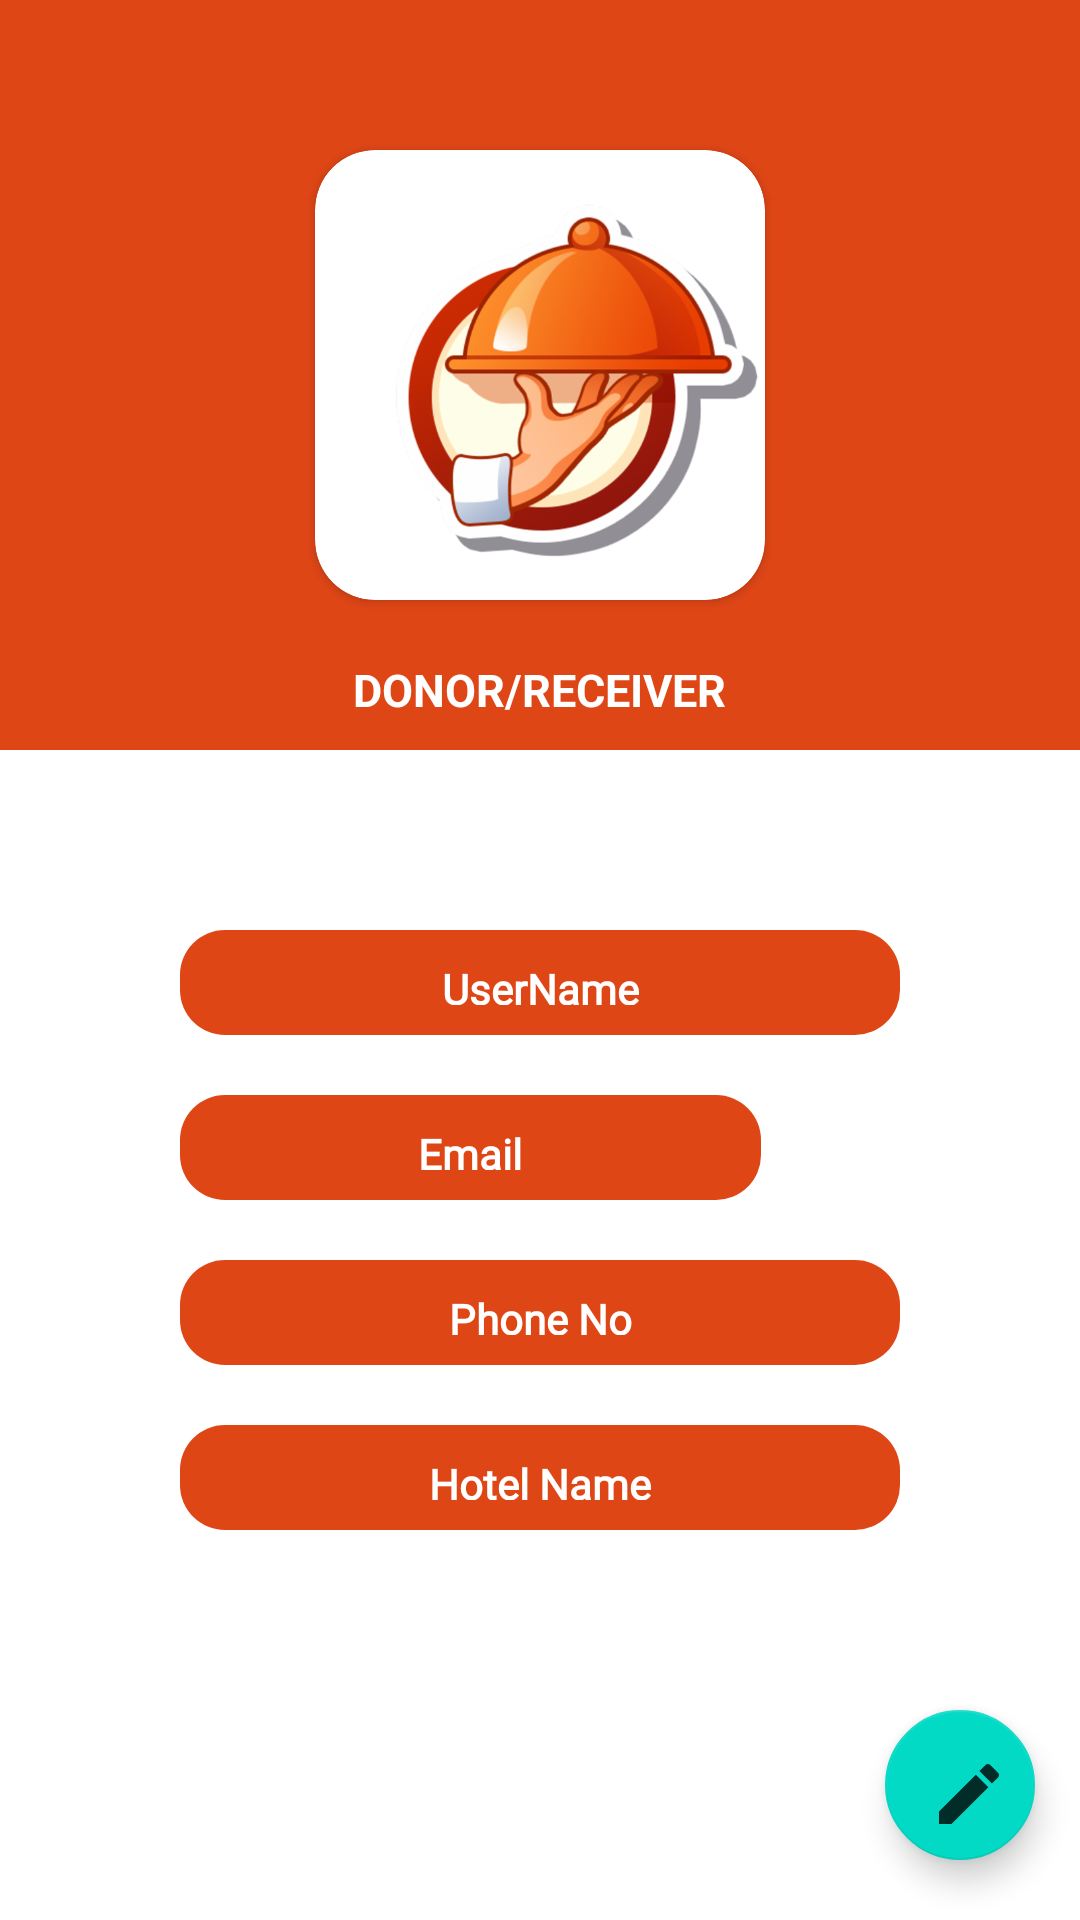

Write the Android layout XML for this screen, with the resource values it uses.
<!-- AndroidManifest.xml: application theme AppTheme -->
<!-- res/layout/fragment_profile.xml -->
<?xml version="1.0" encoding="utf-8"?>
<LinearLayout xmlns:android="http://schemas.android.com/apk/res/android"
    xmlns:tools="http://schemas.android.com/tools"
    android:layout_width="match_parent"
    android:layout_height="match_parent"
    xmlns:app="http://schemas.android.com/apk/res-auto"
    android:orientation="vertical"
    tools:context=".Fragments.ProfileFrag">

    <FrameLayout
        android:layout_width="match_parent"
        android:layout_height="250dp"
        android:background="@color/colorPrimary">

        <androidx.cardview.widget.CardView
            android:layout_width="150dp"
            android:layout_height="150dp"
            android:layout_gravity="center"
            app:cardCornerRadius="20dp">
            <ImageView
                android:id="@+id/profile_photo"
                android:layout_width="match_parent"
                android:layout_height="match_parent"
                android:src="@drawable/logo"/>
        </androidx.cardview.widget.CardView>

        <TextView
            android:id="@+id/prof_roletype"
            android:layout_width="wrap_content"
            android:layout_height="wrap_content"
            android:text="DONOR/RECEIVER"
            android:layout_margin="10dp"
            android:textStyle="bold"
            android:textColor="#fff"
            android:textSize="15dp"
            android:layout_gravity="center|bottom"/>



    </FrameLayout>


    <LinearLayout
        android:layout_width="match_parent"
        android:layout_height="wrap_content"
        android:gravity="center|center_vertical"
        android:padding="50dp"
        android:layout_gravity="center|center_vertical"
        android:orientation="vertical">

        <TextView
            android:id="@+id/prof_username"
            android:layout_width="match_parent"
            android:layout_height="35dp"
            android:layout_margin="10dp"
            android:background="@drawable/login_et_bg"
            android:fontFamily="@font/roboto_medium"
            android:gravity="center"
            android:hint="UserName"
            android:padding="10dp"
            android:textColor="#fff"
            android:textAlignment="center"
            android:textColorHint="@color/white"
            android:textStyle="bold" />

        <LinearLayout
            android:layout_width="match_parent"
            android:layout_height="wrap_content"
            android:orientation="horizontal"
            android:weightSum="4">


            <TextView
                android:id="@+id/prof_email"
                android:layout_width="wrap_content"
                android:layout_height="35dp"
                android:layout_margin="10dp"
                android:background="@drawable/login_et_bg"
                android:fontFamily="@font/roboto_medium"
                android:gravity="center"
                android:textColor="#fff"
                android:layout_weight="3"
                android:hint="Email"
                android:padding="10dp"
                android:textAlignment="center"
                android:textColorHint="@color/white"
                android:textStyle="bold" />

            <ImageView
                android:id="@+id/prof_tick_icon"
                android:layout_width="wrap_content"
                android:layout_height="wrap_content"
                android:layout_weight="1"
                android:visibility="gone"
                android:layout_gravity="center_vertical"
                android:src="@drawable/tick_icon"/>

            <TextView
                android:id="@+id/prof_bt_verify"
                android:layout_width="wrap_content"
                android:layout_height="wrap_content"
                android:layout_weight="1"
                android:text="verify"
                android:layout_gravity="center_vertical|center_horizontal"
                android:gravity="center"
                android:visibility="gone"
                android:fontFamily="@font/roboto_medium"
                android:textStyle="bold"/>
        </LinearLayout>

        <TextView
            android:id="@+id/prof_phoneno"
            android:layout_width="match_parent"
            android:layout_height="35dp"
            android:layout_margin="10dp"
            android:background="@drawable/login_et_bg"
            android:fontFamily="@font/roboto_medium"
            android:gravity="center"
            android:hint="Phone No"
            android:padding="10dp"
            android:textColor="#fff"
            android:textAlignment="center"
            android:textColorHint="@color/white"
            android:textStyle="bold" />

        <TextView
            android:id="@+id/prof_hotelname"
            android:layout_width="match_parent"
            android:layout_height="35dp"
            android:layout_margin="10dp"
            android:background="@drawable/login_et_bg"
            android:fontFamily="@font/roboto_medium"
            android:gravity="center"
            android:hint="Hotel Name"
            android:padding="10dp"
            android:textColor="#fff"
            android:textAlignment="center"
            android:textColorHint="@color/white"
            android:textStyle="bold" />

        <TextView
            android:layout_width="wrap_content"
            android:layout_height="wrap_content"
            android:visibility="gone"
            android:drawableStart="@drawable/email_icon"
            android:text="Mahimahionly@gmail.com"
            android:drawablePadding="15dp"/>

        <androidx.legacy.widget.Space
            android:layout_width="wrap_content"
            android:visibility="gone"
            android:layout_height="50dp"/>

        <TextView
            android:layout_width="wrap_content"
            android:layout_height="wrap_content"
            android:visibility="gone"
            android:drawableStart="@drawable/phone_icon"
            android:text="7010703129"
            android:drawablePadding="15dp"/>
    </LinearLayout>

    <com.google.android.material.floatingactionbutton.FloatingActionButton
        android:id="@+id/prof_edit_fab"
        android:layout_width="50dp"
        android:layout_height="50dp"
        android:layout_marginEnd="15dp"
        android:src="@drawable/pencil_icon"
        android:layout_gravity="bottom|end"/>



</LinearLayout>
<!-- resources referenced by this layout -->
<resources>
  <color name="colorPrimary">#DF4616</color>
  <color name="white">#fff</color>
  <!-- drawable email_icon (drawable-anydpi) -->
  <vector xmlns:android="http://schemas.android.com/apk/res/android"
      android:width="24dp"
      android:height="24dp"
      android:viewportWidth="24"
      android:viewportHeight="24"
      android:tint="#DC3113"
      android:alpha="0.8">
    <group android:scaleX="1.1111112"
        android:scaleY="1.1111112"
        android:translateX="-1.3333334"
        android:translateY="-1.3333334">
      <path
          android:fillColor="@android:color/white"
          android:pathData="M20,4L4,4c-1.1,0 -1.99,0.9 -1.99,2L2,18c0,1.1 0.9,2 2,2h16c1.1,0 2,-0.9 2,-2L22,6c0,-1.1 -0.9,-2 -2,-2zM20,18L4,18L4,8l8,5 8,-5v10zM12,11L4,6h16l-8,5z"/>
    </group>
  </vector>
  <!-- drawable login_et_bg (drawable) -->
  <?xml version="1.0" encoding="utf-8"?>
  <shape xmlns:android="http://schemas.android.com/apk/res/android">
      <solid android:color="#DF4616" />
      <corners android:radius="15dp" />
      <padding android:bottom="5dp" android:left="5dp" android:top="5dp" android:right="5dp"/>
  </shape>
  <!-- drawable logo: png bitmap (drawable-hdpi, 61506 bytes) -->
  <!-- drawable pencil_icon (drawable-anydpi) -->
  <vector xmlns:android="http://schemas.android.com/apk/res/android"
      android:width="24dp"
      android:height="24dp"
      android:viewportWidth="24"
      android:viewportHeight="24"
      android:tint="#DC3113"
      android:alpha="0.8">
    <group android:scaleX="1.1111112"
        android:scaleY="1.1111112"
        android:translateX="-1.3333334"
        android:translateY="-1.3333334">
      <path
          android:fillColor="@android:color/white"
          android:pathData="M3,17.25V21h3.75L17.81,9.94l-3.75,-3.75L3,17.25zM20.71,7.04c0.39,-0.39 0.39,-1.02 0,-1.41l-2.34,-2.34c-0.39,-0.39 -1.02,-0.39 -1.41,0l-1.83,1.83 3.75,3.75 1.83,-1.83z"/>
    </group>
  </vector>
  <!-- drawable phone_icon (drawable-anydpi) -->
  <vector xmlns:android="http://schemas.android.com/apk/res/android"
      android:width="24dp"
      android:height="24dp"
      android:viewportWidth="24"
      android:viewportHeight="24"
      android:tint="#1ADC41"
      android:alpha="0.8">
    <group android:scaleX="1.1111112"
        android:scaleY="1.1111112"
        android:translateX="-1.3333334"
        android:translateY="-1.3333334">
      <path
          android:fillColor="@android:color/white"
          android:pathData="M6.62,10.79c1.44,2.83 3.76,5.14 6.59,6.59l2.2,-2.2c0.27,-0.27 0.67,-0.36 1.02,-0.24 1.12,0.37 2.33,0.57 3.57,0.57 0.55,0 1,0.45 1,1V20c0,0.55 -0.45,1 -1,1 -9.39,0 -17,-7.61 -17,-17 0,-0.55 0.45,-1 1,-1h3.5c0.55,0 1,0.45 1,1 0,1.25 0.2,2.45 0.57,3.57 0.11,0.35 0.03,0.74 -0.25,1.02l-2.2,2.2z"/>
    </group>
  </vector>
  <!-- drawable tick_icon (drawable-anydpi) -->
  <vector xmlns:android="http://schemas.android.com/apk/res/android"
      android:width="24dp"
      android:height="24dp"
      android:viewportWidth="24"
      android:viewportHeight="24"
      android:tint="#1ADC41"
      android:alpha="0.8">
    <group android:scaleX="1.1111112"
        android:scaleY="1.1111112"
        android:translateX="-1.3333334"
        android:translateY="-1.3333334">
      <path
          android:fillColor="@android:color/white"
          android:pathData="M12,2C6.48,2 2,6.48 2,12s4.48,10 10,10 10,-4.48 10,-10S17.52,2 12,2zM10,17l-5,-5 1.41,-1.41L10,14.17l7.59,-7.59L19,8l-9,9z"/>
    </group>
  </vector>
  <style name="AppTheme" parent="Theme.MaterialComponents.Light.NoActionBar">
          
          <item name="colorPrimary">@color/colorPrimary</item>
          <item name="colorPrimaryDark">@color/colorPrimaryDark</item>
          <item name="colorAccent">@color/colorAccent</item>
      </style>
  <color name="colorPrimaryDark">#DF4616</color>
  <color name="colorAccent">#DF4616</color>
</resources>
